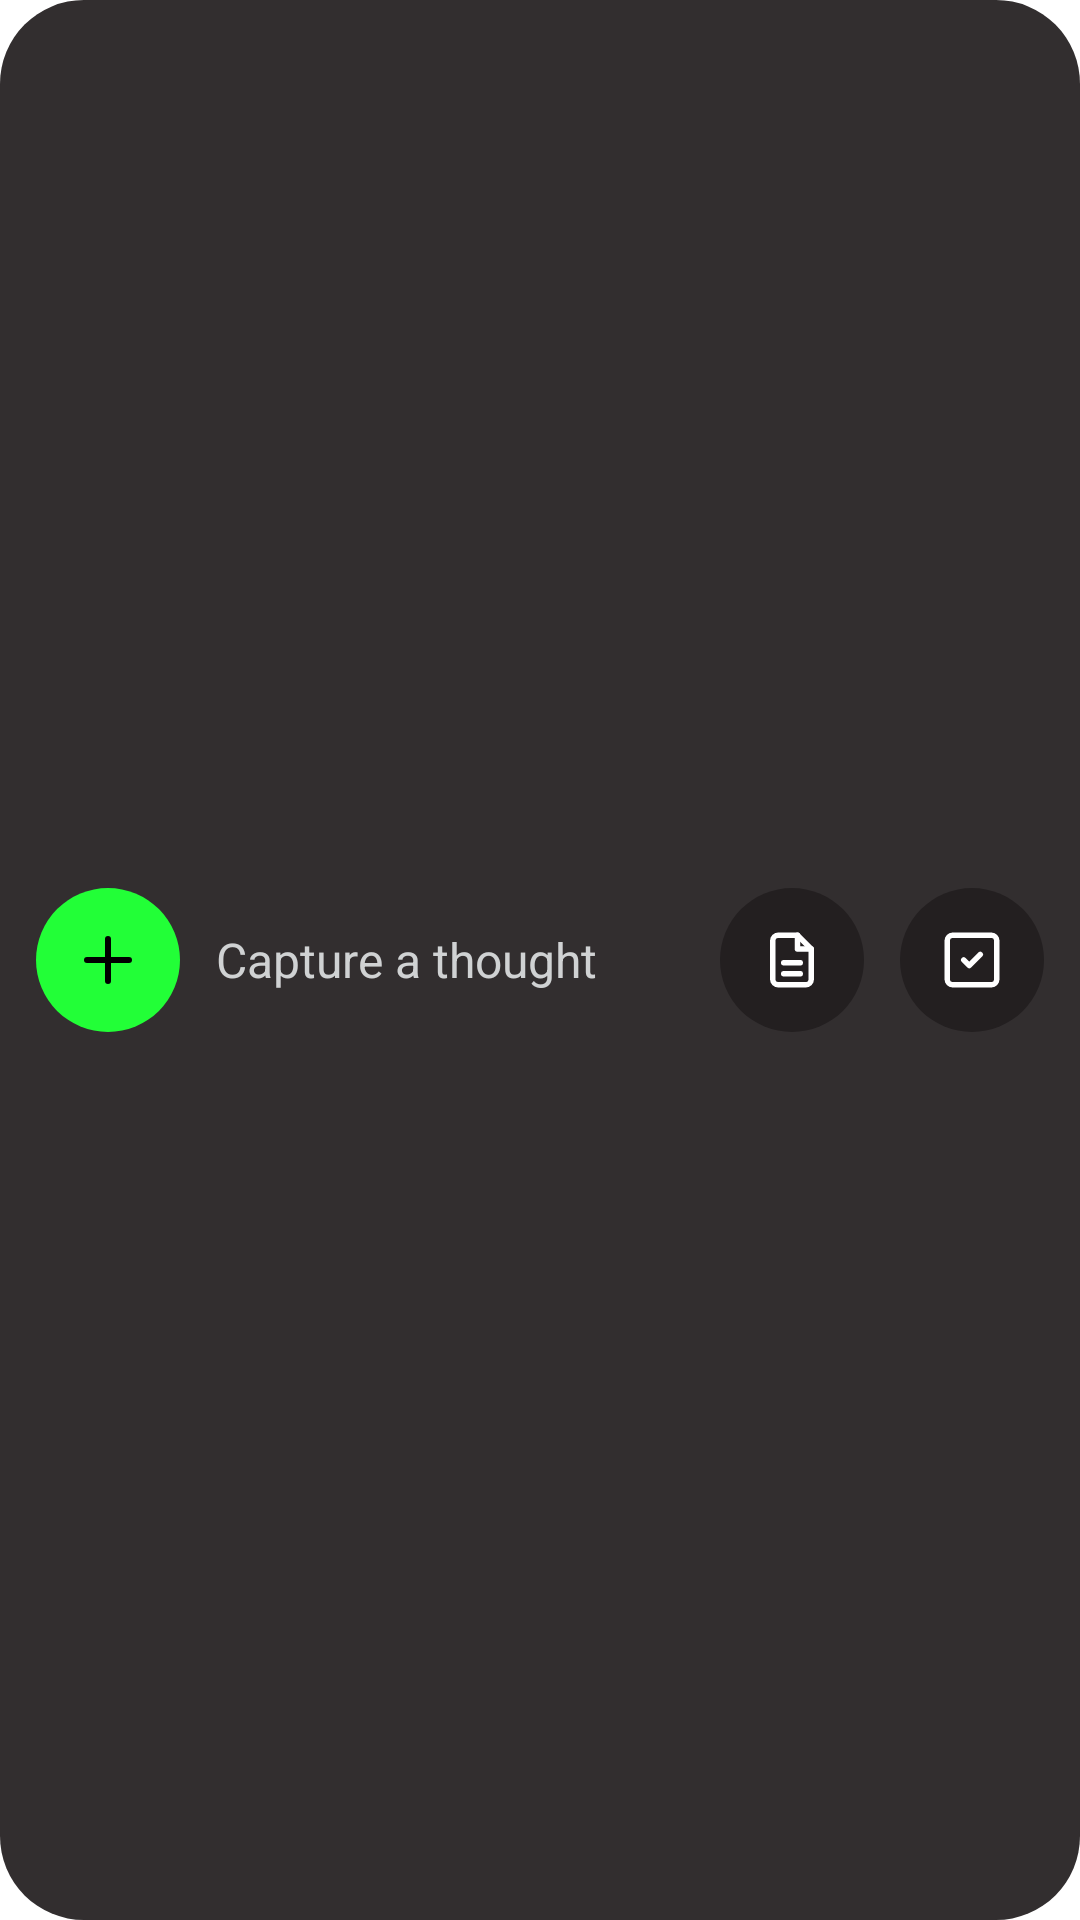

Here is an Android app screen rendered from its layout file. Give the layout XML and the strings, colors and styles it references.
<!-- AndroidManifest.xml: fallback theme Theme.MaterialComponents.DayNight.NoActionBar -->
<!-- res/layout/widget_capture.xml -->
<?xml version="1.0" encoding="utf-8"?>
<LinearLayout xmlns:android="http://schemas.android.com/apk/res/android" android:layout_width="match_parent" android:layout_height="match_parent"
    android:background="@drawable/widget_bg" android:gravity="center_vertical" android:orientation="horizontal" android:padding="12dp">
    <ImageView android:id="@+id/capture_field" android:layout_width="48dp" android:layout_height="48dp" android:background="@drawable/widget_circle_green"
        android:contentDescription="Capture a thought" android:padding="12dp" android:src="@drawable/ic_widget_plus_black"/>
    <TextView android:id="@+id/capture_text" android:layout_width="0dp" android:layout_height="wrap_content" android:layout_marginStart="12dp" android:layout_weight="1"
        android:text="Capture a thought" android:textColor="#D0D2D3" android:textSize="16sp" android:maxLines="1" android:ellipsize="end"/>
    <ImageView android:id="@+id/capture_note" android:layout_width="48dp" android:layout_height="48dp" android:layout_marginStart="12dp" android:background="@drawable/widget_circle_dark"
        android:contentDescription="Capture a note" android:padding="13dp" android:src="@drawable/ic_widget_file"/>
    <ImageView android:id="@+id/capture_task" android:layout_width="48dp" android:layout_height="48dp" android:layout_marginStart="12dp" android:background="@drawable/widget_circle_dark"
        android:contentDescription="Capture a task" android:padding="13dp" android:src="@drawable/ic_widget_task"/>
</LinearLayout>
<!-- resources referenced by this layout -->
<resources>
  <!-- drawable ic_widget_file (drawable) -->
  <?xml version="1.0" encoding="utf-8"?>
  <vector xmlns:android="http://schemas.android.com/apk/res/android" android:width="24dp" android:height="24dp" android:viewportWidth="24" android:viewportHeight="24">
      <path android:pathData="M14,3 L7,3 a2,2 0 0 0 -2,2 L5,19 a2,2 0 0 0 2,2 L17,21 a2,2 0 0 0 2,-2 L19,8 Z" android:strokeColor="#FFFFFF" android:strokeWidth="2" android:strokeLineCap="round" android:strokeLineJoin="round"/>
      <path android:pathData="M14,3 L14,8 L19,8" android:strokeColor="#FFFFFF" android:strokeWidth="2" android:strokeLineCap="round" android:strokeLineJoin="round"/>
      <path android:pathData="M9,13 L15,13" android:strokeColor="#FFFFFF" android:strokeWidth="2" android:strokeLineCap="round" android:strokeLineJoin="round"/>
      <path android:pathData="M9,17 L15,17" android:strokeColor="#FFFFFF" android:strokeWidth="2" android:strokeLineCap="round" android:strokeLineJoin="round"/>
  </vector>
  <!-- drawable ic_widget_plus_black (drawable) -->
  <?xml version="1.0" encoding="utf-8"?>
  <vector xmlns:android="http://schemas.android.com/apk/res/android" android:width="24dp" android:height="24dp" android:viewportWidth="24" android:viewportHeight="24">
      <path android:pathData="M12,5 L12,19" android:strokeColor="#000000" android:strokeWidth="2" android:strokeLineCap="round" android:strokeLineJoin="round"/>
      <path android:pathData="M5,12 L19,12" android:strokeColor="#000000" android:strokeWidth="2" android:strokeLineCap="round" android:strokeLineJoin="round"/>
  </vector>
  <!-- drawable ic_widget_task (drawable) -->
  <?xml version="1.0" encoding="utf-8"?>
  <vector xmlns:android="http://schemas.android.com/apk/res/android" android:width="24dp" android:height="24dp" android:viewportWidth="24" android:viewportHeight="24">
      <path android:pathData="M5,3 L19,3 a2,2 0 0 1 2,2 L21,19 a2,2 0 0 1 -2,2 L5,21 a2,2 0 0 1 -2,-2 L3,5 a2,2 0 0 1 2,-2 Z" android:strokeColor="#FFFFFF" android:strokeWidth="2" android:strokeLineCap="round" android:strokeLineJoin="round"/>
      <path android:pathData="M9,12 L11,14 L15,10" android:strokeColor="#FFFFFF" android:strokeWidth="2" android:strokeLineCap="round" android:strokeLineJoin="round"/>
  </vector>
  <!-- drawable widget_bg (drawable) -->
  <?xml version="1.0" encoding="utf-8"?>
  <shape xmlns:android="http://schemas.android.com/apk/res/android" android:shape="rectangle">
      <solid android:color="#322E2F"/>
      <corners android:radius="28dp"/>
  </shape>
  <!-- drawable widget_circle_dark (drawable) -->
  <?xml version="1.0" encoding="utf-8"?>
  <shape xmlns:android="http://schemas.android.com/apk/res/android" android:shape="oval">
      <solid android:color="#231F20"/>
  </shape>
  <!-- drawable widget_circle_green (drawable) -->
  <?xml version="1.0" encoding="utf-8"?>
  <shape xmlns:android="http://schemas.android.com/apk/res/android" android:shape="oval">
      <solid android:color="#22FF37"/>
  </shape>
</resources>
